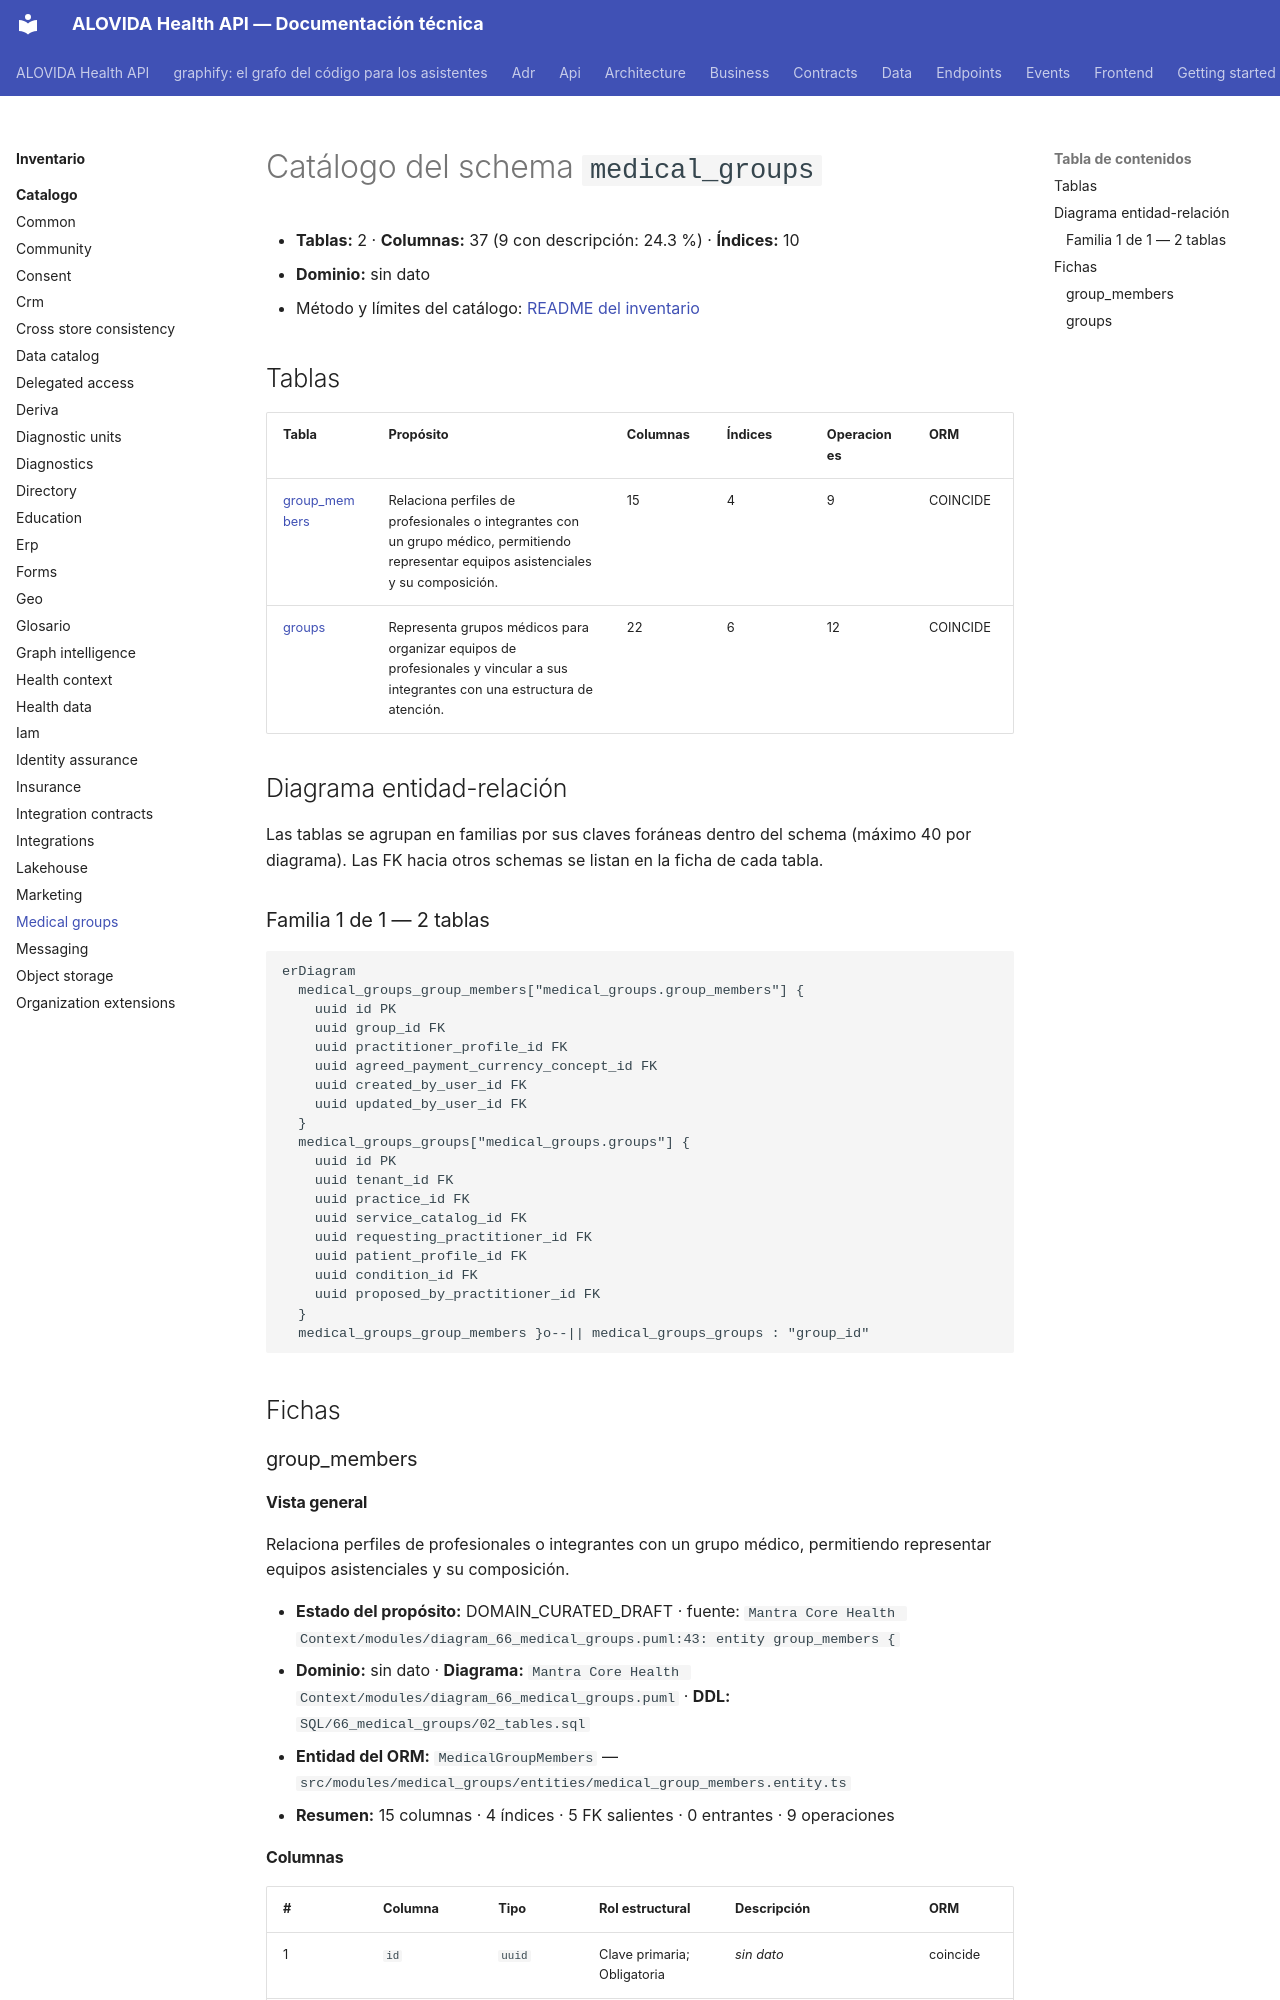

repository: mdavila-2001/mantra-core-health-api · page: inventario/catalogo/medical_groups/index.html · generator: mkdocs

<!-- AUTOGENERADO por tools/inventario/catalogo.mjs. No editar manualmente. -->

# Catálogo del schema `medical_groups`

- **Tablas:** 2 · **Columnas:** 37 (9 con descripción: 24.3 %) · **Índices:** 10
- **Dominio:** sin dato
- Método y límites del catálogo: [README del inventario](../README.md)

## Tablas

| Tabla | Propósito | Columnas | Índices | Operaciones | ORM |
|---|---|---|---|---|---|
| [group_members](#group_members) | Relaciona perfiles de profesionales o integrantes con un grupo médico, permitiendo representar equipos asistenciales y su composición. | 15 | 4 | 9 | COINCIDE |
| [groups](#groups) | Representa grupos médicos para organizar equipos de profesionales y vincular a sus integrantes con una estructura de atención. | 22 | 6 | 12 | COINCIDE |

## Diagrama entidad-relación

Las tablas se agrupan en familias por sus claves foráneas dentro del schema (máximo 40 por diagrama). Las FK hacia otros schemas se listan en la ficha de cada tabla.

### Familia 1 de 1 — 2 tablas

```mermaid
erDiagram
  medical_groups_group_members["medical_groups.group_members"] {
    uuid id PK
    uuid group_id FK
    uuid practitioner_profile_id FK
    uuid agreed_payment_currency_concept_id FK
    uuid created_by_user_id FK
    uuid updated_by_user_id FK
  }
  medical_groups_groups["medical_groups.groups"] {
    uuid id PK
    uuid tenant_id FK
    uuid practice_id FK
    uuid service_catalog_id FK
    uuid requesting_practitioner_id FK
    uuid patient_profile_id FK
    uuid condition_id FK
    uuid proposed_by_practitioner_id FK
  }
  medical_groups_group_members }o--|| medical_groups_groups : "group_id"
```

## Fichas

### group_members

#### Vista general

Relaciona perfiles de profesionales o integrantes con un grupo médico, permitiendo representar equipos asistenciales y su composición.

- **Estado del propósito:** DOMAIN_CURATED_DRAFT · fuente: `Mantra Core Health Context/modules/diagram_66_medical_groups.puml:43: entity group_members {`
- **Dominio:** sin dato · **Diagrama:** `Mantra Core Health Context/modules/diagram_66_medical_groups.puml` · **DDL:** `SQL/66_medical_groups/02_tables.sql`
- **Entidad del ORM:** `MedicalGroupMembers` — `src/modules/medical_groups/entities/medical_group_members.entity.ts`
- **Resumen:** 15 columnas · 4 índices · 5 FK salientes · 0 entrantes · 9 operaciones
